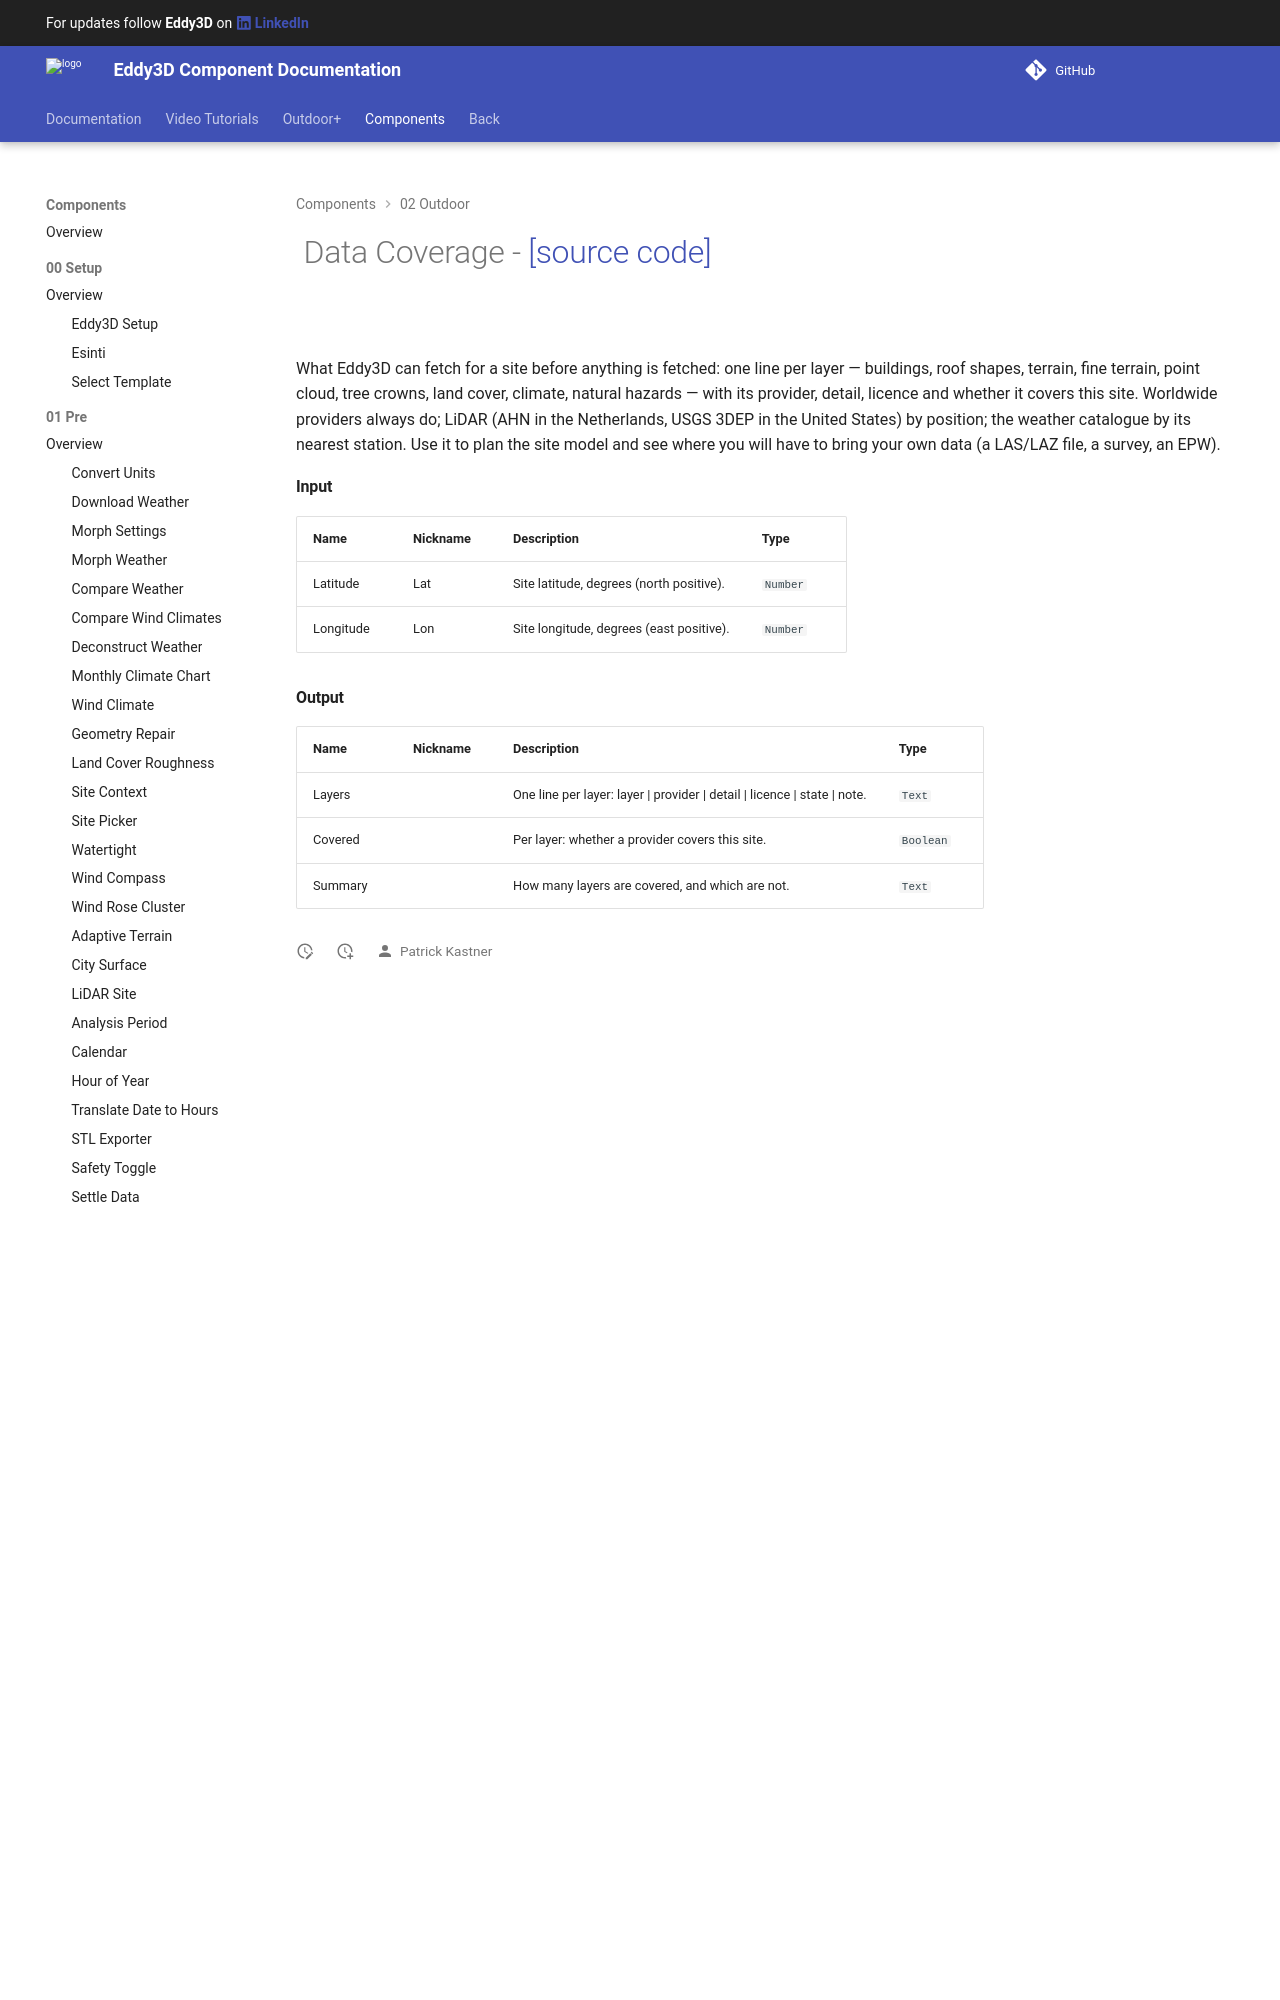

repository: Eddy3D-Dev/Eddy3D-Documentation · page: 1.23.0.827/components/Data_Coverage/index.html · generator: mkdocs

# ![](/images/icons/Data_Coverage.png) Data Coverage - [[source code]](https://github.com/Eddy3D-Dev/Eddy3D/search?q=%22Data%20Coverage%22)

![](/images/components/Data_Coverage-crop.png)

What Eddy3D can fetch for a site before anything is fetched: one line per layer — buildings, roof shapes, terra
